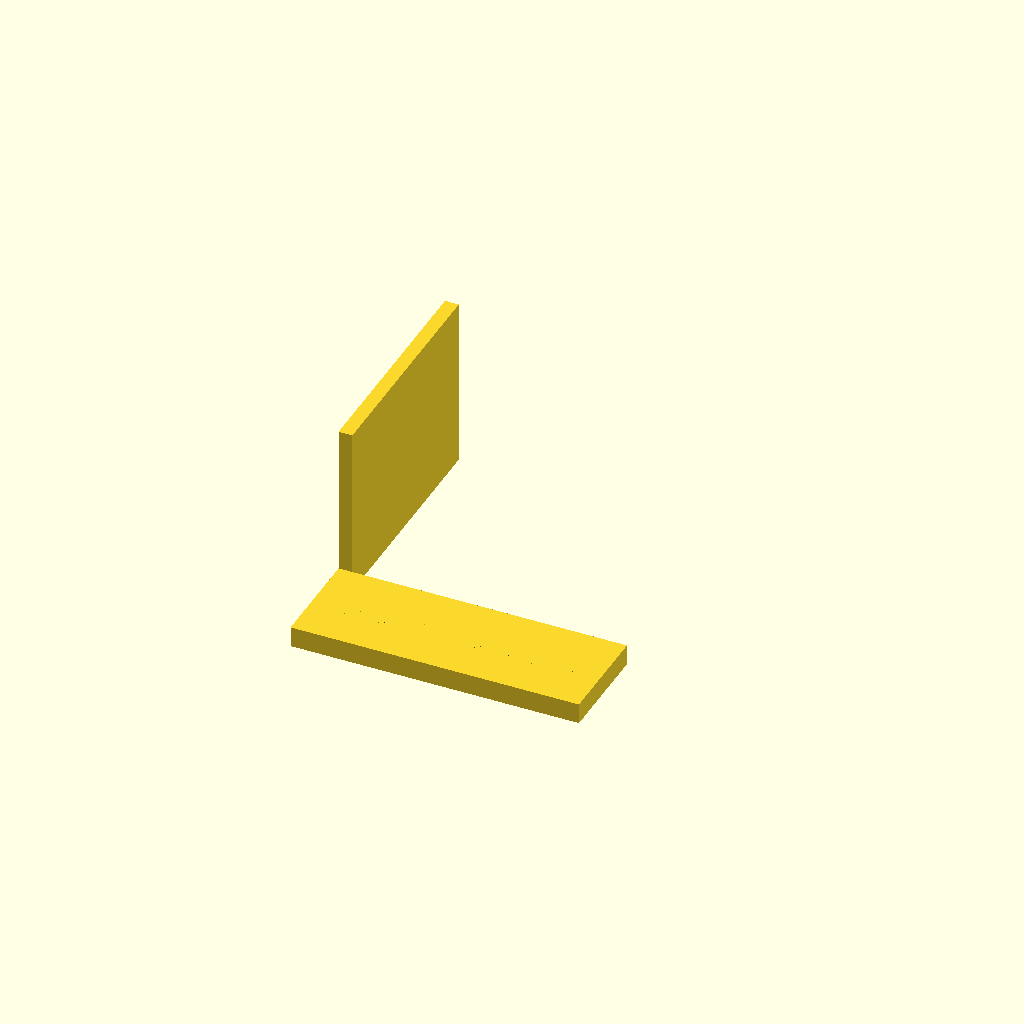
Cell 1: the model at its default parameters.
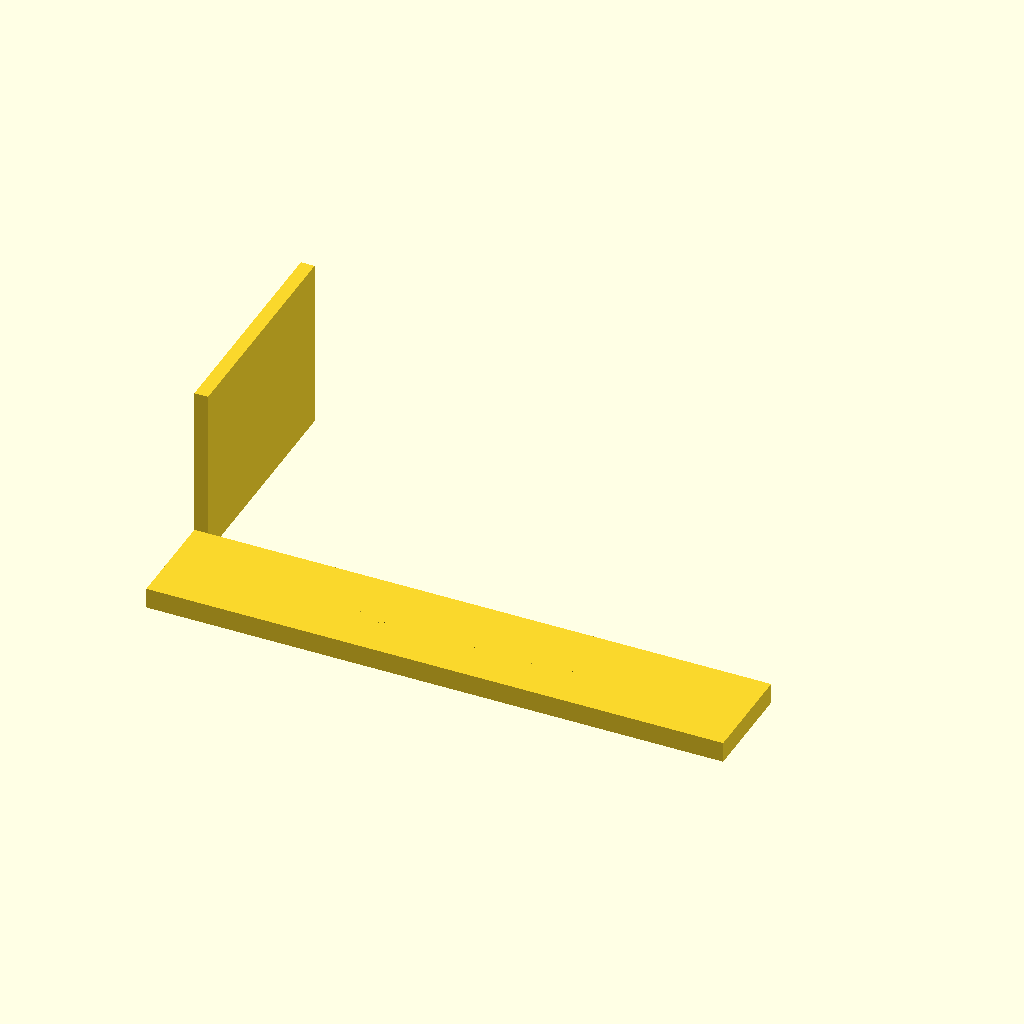
Cell 2 — length_x set to 168, the other parameters unchanged.
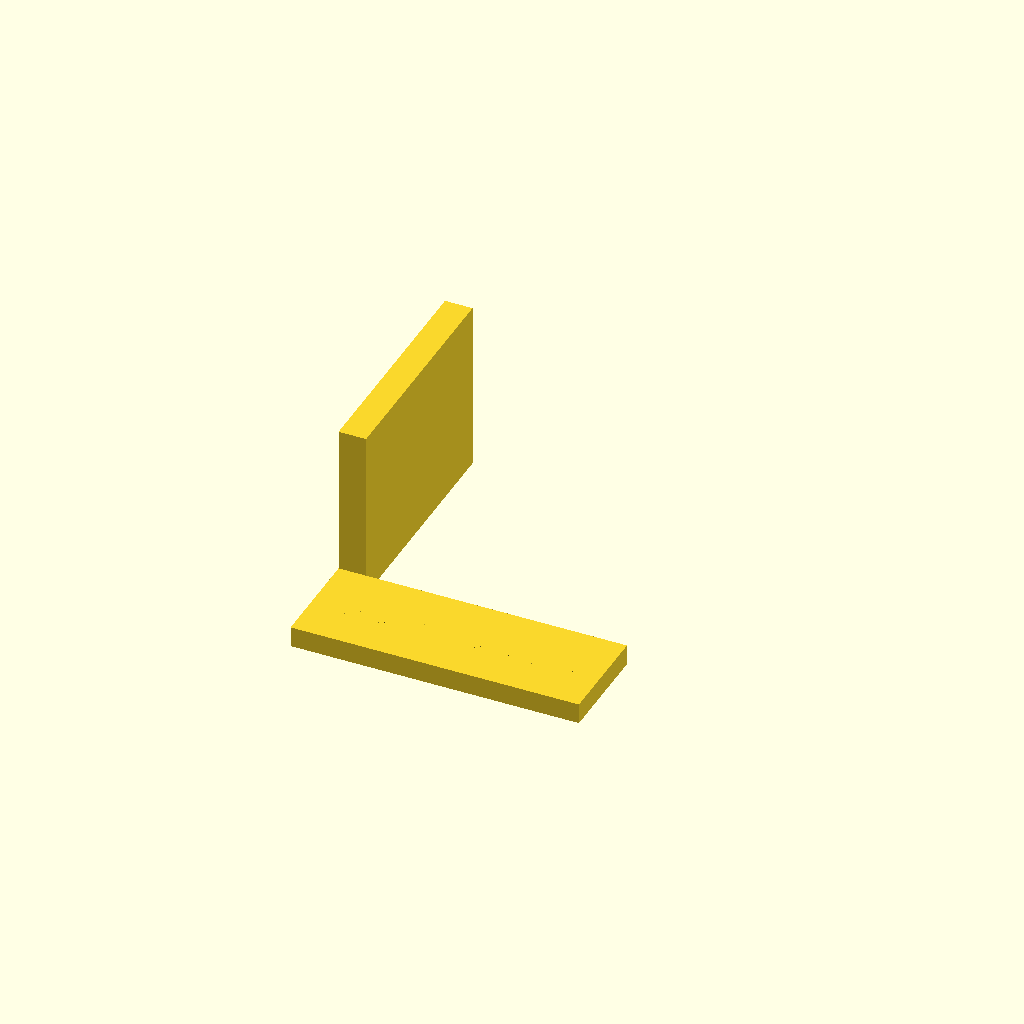
Cell 3 — leg_thickness set to 8, the other parameters unchanged.
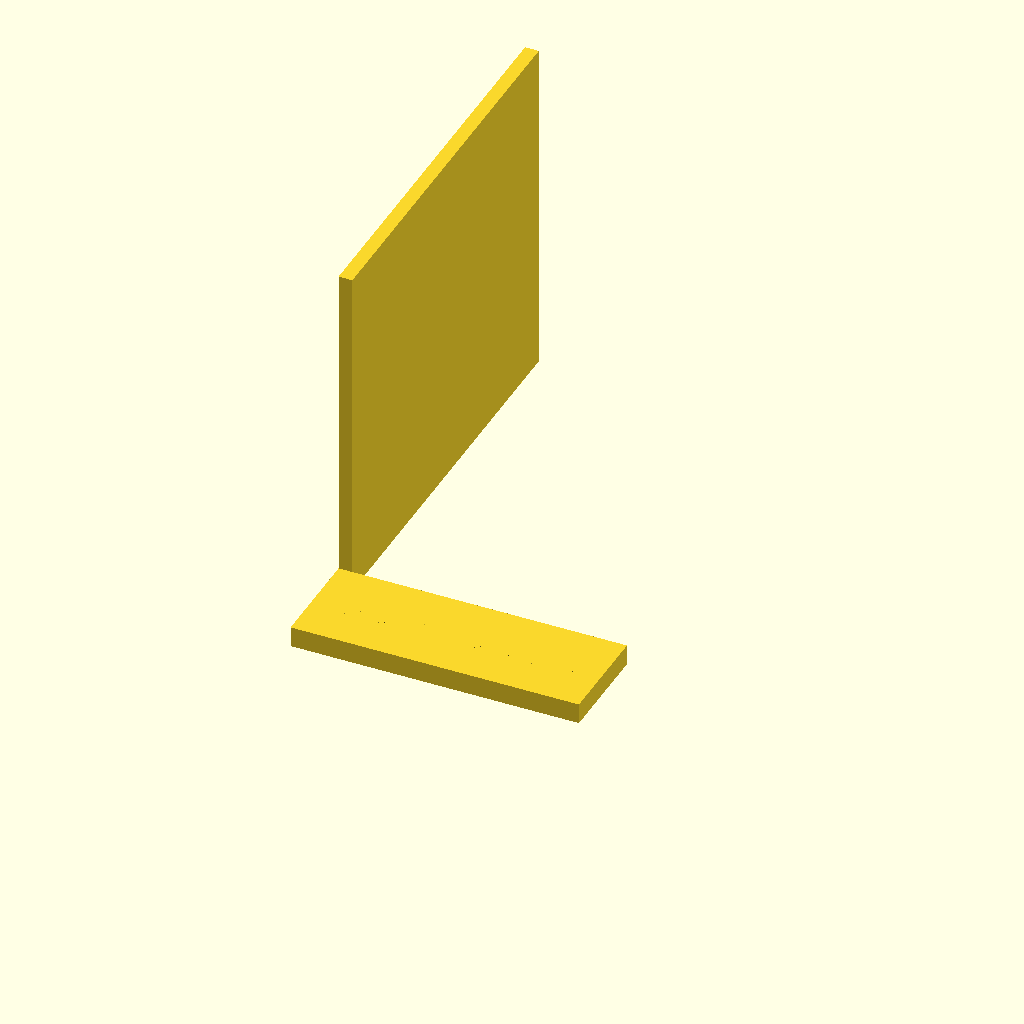
Cell 4 — leg_height set to 100, the other parameters unchanged.
One fixed orthographic camera (rotation 55°, 0°, 25°; colour scheme Cornfield) for every cell.
The OpenSCAD source (bench/heldout/harness/bench/results/r4-gemma26b-std/code/tiiny_google_gemma-4-26B-A4B-it/pcr_strip_ice_hanger_s2_a1.scad):
// --- Dimensions ---
// Overall extrusion length along X
length_x = 84; 

// Wall thickness gap (target 12.5mm)
// User: "leaves a 12.5 mm gap for the wall"
// Inner leg ends at y=4, Outer leg starts at y=16.5. 
// 16.5 - 4 = 12.5. Correct.
gap_width = 12.5; 

// Leg dimensions
leg_thickness = 4; // User: "inner leg (y = 0 to 4)" -> thickness is 4
leg_height = 50;

// Bridge dimensions
// User: "joined at the top by a bridge from z = 46 to 50"
bridge_z_start = 46;
bridge_height = 4; 

// Ledge dimensions
// User: "ledge, 6 mm thick (z = 0 to 6) reaches toward -Y from y = 0 to y = -30"
ledge_thickness = 6;
ledge_depth = 30; 

// Tube hole dimensions
// User: "Eight vertical 6.4 mm through-holes in the ledge... 9 mm apart along X, centred, at y = -15"
hole_diameter = 6.4;
hole_y_pos = -15;
hole_spacing_x = 9;
num_holes = 8;

// --- Parameters ---
$fn = 64;

// --- Modeling ---

// The part is centered on X and Y, resting on Z=0
// The profile is defined in the YZ plane and extruded along X

module profile_extrusion() {
    // We build the U-shape profile and extrude it along X
    // The profile is defined in the YZ plane
    linear_extrude(height = leg_height) {
        union() {
            // Inner Leg: y = 0 to 4, z = 0 to 50
            square([leg_thickness, leg_height]);
            
            // Outer Leg: y = 16.5 to 20.5, z = 0 to 50
            // Note: User specified y = 16.5 to 20.5. 
            // This means the outer leg is 4mm thick.
            translate([0, 16.5])
                square([leg_thickness, leg_height]);
            
            // Bridge: z = 46 to 50
            // Connects the legs. The bridge covers the gap from y=0 to y=20.5
            // However, the user says "joined at the top by a bridge... that leaves a 12.5mm gap"
            // This implies the bridge spans the width of the legs and the gap.
            // To ensure a solid connection, we bridge from y=0 to y=20.5
            translate([0, 0])
                square([leg_thickness, 20.5]);
        }
    }
}

// Final Assembly
union() {
    // 1. The U-profile extruded along X
    // Centered on X: from -42 to 42.
    // Centered on Y: The profile spans y=0 to y=20.5. 
    // To center the whole part (including ledge) on Y, we must calculate the Y center.
    // Ledge is y = -30 to 0. Profile is y = 0 to 20.5.
    // Total Y span is -30 to 20.5. Midpoint is -4.75.
    // However, the prompt says "centred on x = 0" and "extruded 84 mm along X".
    // It does not explicitly say the Y-axis is centered on the whole part, 
    // but standard practice for "centred on x=0" in a 3D model usually implies 
    // the object's local origin is the center of its X-axis.
    // I will center the X-axis.
    
    translate([-length_x/2, 0, 0])
        profile_extrusion();

    // 2. The Ledge
    // "reaches toward -Y from y = 0 to y = -30"
    // "6 mm thick (z = 0 to 6)"
    // "84 mm long"
    translate([-length_x/2, -ledge_depth, 0])
        cube([length_x, ledge_depth, ledge_thickness]);

    // 3. The Tube Holes
    // "Eight vertical 6.4 mm through-holes in the ledge"
    // "9 mm apart along X, centred, at y = -15"
    // Total span of holes: (8-1) * 9 = 63mm.
    // To center 63mm on X=0: start at -31.5, end at 31.5.
    for (i = [0 : num_holes - 1]) {
        x_pos = -31.5 + (i * hole_spacing_x);
        
        // Subtracting from the ledge
        translate([x_pos, hole_y_pos, -0.01]) 
            cylinder(h = ledge_thickness + 0.02, d = hole_diameter);
    }
}

// Note on the previous error: 
// The previous model had a "difference" inside the linear_extrude that 
// accidentally cut out the legs themselves because of how the square was defined.
// This version uses a clean union of the three components of the U-shape.
Customizer parameters (derived from the source; name, type, default, range or options):
length_x: number, default 84
gap_width: number, default 12.5
leg_thickness: number, default 4
leg_height: number, default 50
bridge_z_start: number, default 46
bridge_height: number, default 4
ledge_thickness: number, default 6
ledge_depth: number, default 30
hole_diameter: number, default 6.4
hole_y_pos: number, default -15
hole_spacing_x: number, default 9
num_holes: number, default 8
